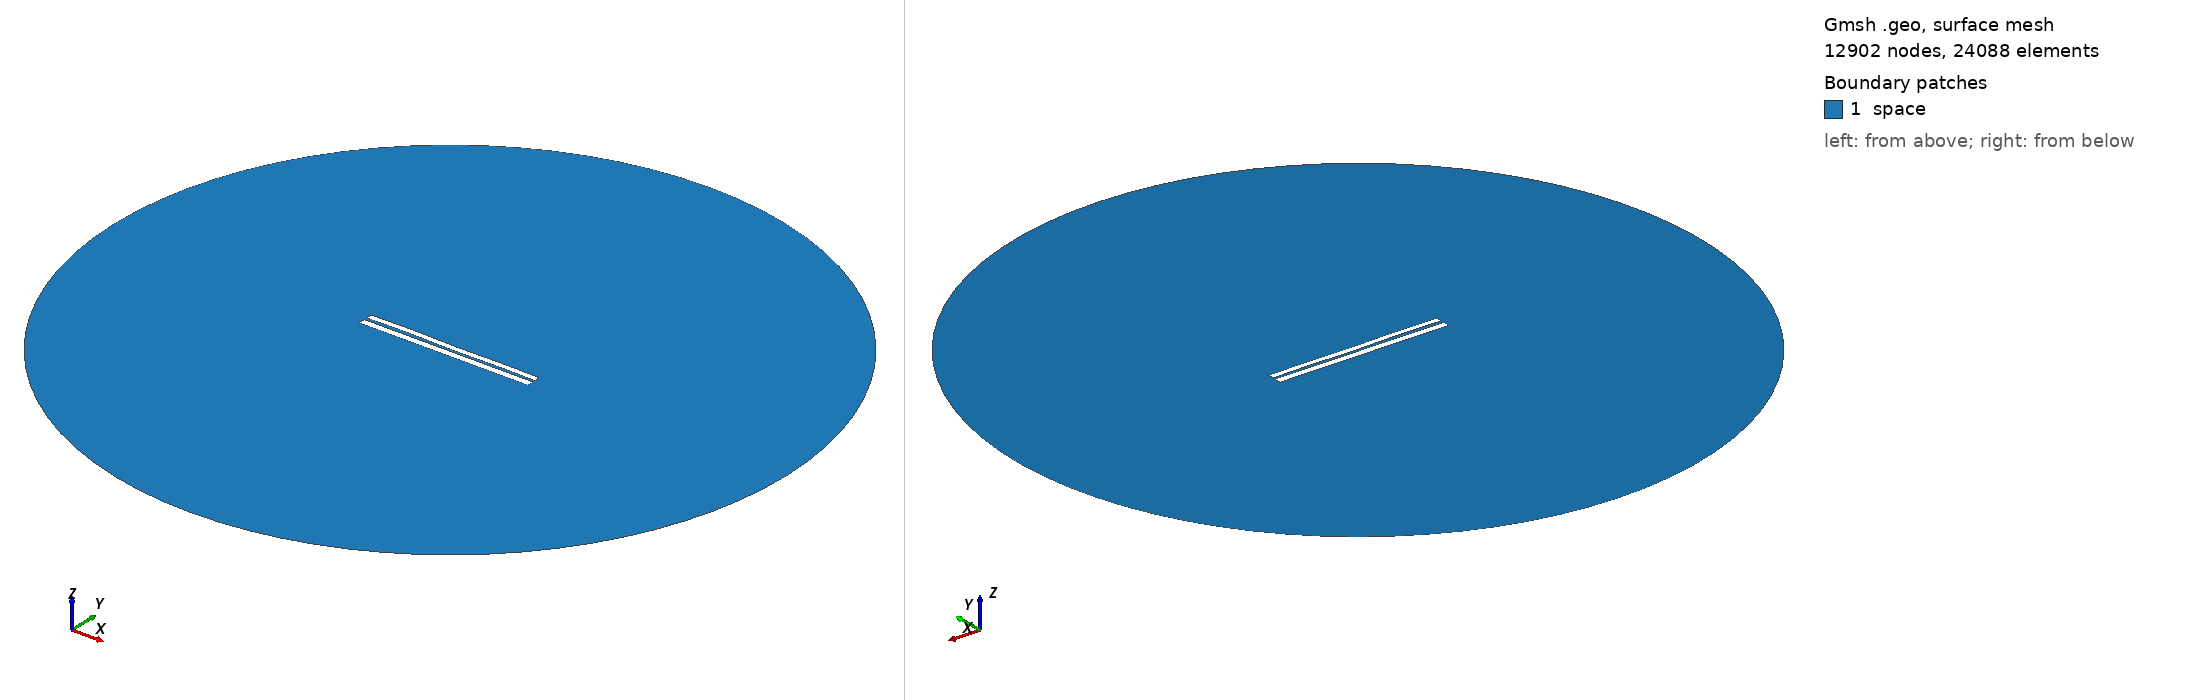

Gmsh geometry script, surface-meshed: 12902 nodes, 24088 surface elements. Boundary patches (legend numbers): 1 space. Left view from above one corner, right view from below the opposite corner. Legend entries are the model's physical surfaces. The drawing asked Gmsh for element sizes between 1% and 20% of the model's largest extent; the script's own settings can give other sizes.

=== 6320.geo (drawn) ===
//---------------------------------------
// Geometry kernel
//---------------------------------------

SetFactory("OpenCASCADE");



//---------------------------------------
// Parameters of the geometry
//---------------------------------------

// Overetch of the upper plate
overetch = 0.25;

// Distance between the plates
distance = 1.5;

// Discretization over the x axis (for the deformation)
nx = 50; 

// Length of the plate
L = 100 - overetch; 

// Number of modes
n = 4; 

// 1st mode coefficient
coeff(1) = -0.15;
beta(1) = 0.596864 * 3.1415926535 / L;

// 2nd mode coefficient
coeff(2) = 0.0;
beta(2) = 1.49418 * 3.1415926535 / L;

// 3rd mode coefficient
coeff(3) = 0.07499999999999998;
beta(3) = 2.50025 * 3.1415926535 / L;

// 4th mode coefficient
coeff(4) = 0.15;
beta(4) = 3.49999 * 3.1415926535 / L;



//---------------------------------------
// Upper plate (deformed rectangle)
//---------------------------------------

// Coordiantes of the upper plate
xmin = -50;
xmax = 50 - overetch;

// Height of the upper plate
yheight = 4 - 2 * overetch;

// Indexes of the points
UpperID[] = {};
LowerID[] = {};
LeftID[] = {};
RightID[] = {};

// Point index
p = 1;

// Horizontal edges
For i In {1:nx}
    x = xmin + (i-1)*(xmax - xmin)/(nx-1);

    y_bottom = distance / 2 + overetch;
    For j In {1:n}
        C = (Cosh(beta(j)*L) + Cos(beta(j)*L)) / (Sinh(beta(j)*L) + Sin(beta(j)*L));
        y_bottom  = y_bottom + coeff(j) * (Cosh(beta(j)*(x+50)) - Cos(beta(j)*(x+50)) - C * (Sinh(beta(j)*(x+50)) - Sin(beta(j)*(x+50))));
    EndFor

    y_top = y_bottom + yheight;

    Point(p) = {x, y_top, 0, 1.0};
    UpperID[i] = p;
    p = p + 1;

    Point(p) = {x, y_bottom, 0, 1.0};
    LowerID[i] = p;
    p = p + 1;
EndFor

// Create point lists
UpperPts[] = {}; LowerPts[] = {};
For i In {1:nx}
  UpperPts[] += {UpperID[i]};
  LowerPts[] += {LowerID[i]};
EndFor

// Build splines
Spline(1) = {UpperPts[]};
Spline(2) = {LowerPts[]};
Line(3) = {LowerPts[nx-1], UpperPts[nx-1]};
Line(4) = {LowerPts[0], UpperPts[0]};

// Build the plane surface
Curve Loop(1) = {2, 3, -1, -4};
Plane Surface(1) = {1};



//---------------------------------------
// Lower plate (rectangle)
//---------------------------------------

// Vertices
Point(1001) = {-50, -1, 0, 1.0};
Point(1002) = { 50, -1, 0, 1.0};
Point(1003) = { 50,  -5, 0, 1.0};
Point(1004) = {-50,  -5, 0, 1.0};

// Edges
Line(5) = {1001, 1002};
Line(6) = {1002, 1003};
Line(7) = {1003, 1004};
Line(8) = {1004, 1001};

// Plane surface
Line Loop(2) = {5, 6, 7, 8};
Plane Surface(2) = {2}; 



//---------------------------------------
// Outer (fictious) boundary
//---------------------------------------

// Points
Point(1005) = {0, 0, 0};       // Center
Point(1006) = {200, 0, 0};     // Start point
Point(1007) = {0, 200, 0};     // 90 degrees
Point(1008) = {-200, 0, 0};    // 180 degrees
Point(1009) = {0, -200, 0};    // 270 degrees

// Circle arcs (each needs start, center, end)
Circle(9) = {1006, 1005, 1007};
Circle(10) = {1007, 1005, 1008};
Circle(11) = {1008, 1005, 1009};
Circle(12) = {1009, 1005, 1006};

// Plane surface for the entire domain
Curve Loop(3) = {9, 10, 11, 12};
Surface(3) = {3};

// Subtract the plates from the whole domain to obtain the actual domain where we want to solve the equations
BooleanDifference{ Surface{3}; Delete; }{ Surface{1}; Surface{2}; Delete; }




//---------------------------------------
// Transfinite Lines/Curves
//---------------------------------------

// Set the number of points on the boundaries
r = 7;

// Plates
Transfinite Curve {1, 2} = 50*r Using Progression 1;
Transfinite Curve {3, 4} = 2*r Using Progression 1;
Transfinite Line {5, 7} = 50*r Using Progression 1;
Transfinite Line {6, 8} = 2*r Using Progression 1;

// Outer boundary
Transfinite Line {9, 10, 11, 12} = 20 Using Progression 1;



//---------------------------------------
// Physical groups
//---------------------------------------                

// Physical curves (boundaries)
Physical Line("force_segment", 10) = {2};
Physical Line("upper_plate", 11) = {1, 3, 4};
Physical Line("lower_plate", 12) = {5, 6, 7, 8};
Physical Line("boundary", 20) = {9, 10, 11, 12};

// Physical Surfaces
Physical Surface("space", 30) = {3};



//---------------------------------------
// 6. Generate the Mesh
//---------------------------------------

// 2D mesh generation
Mesh 2;
